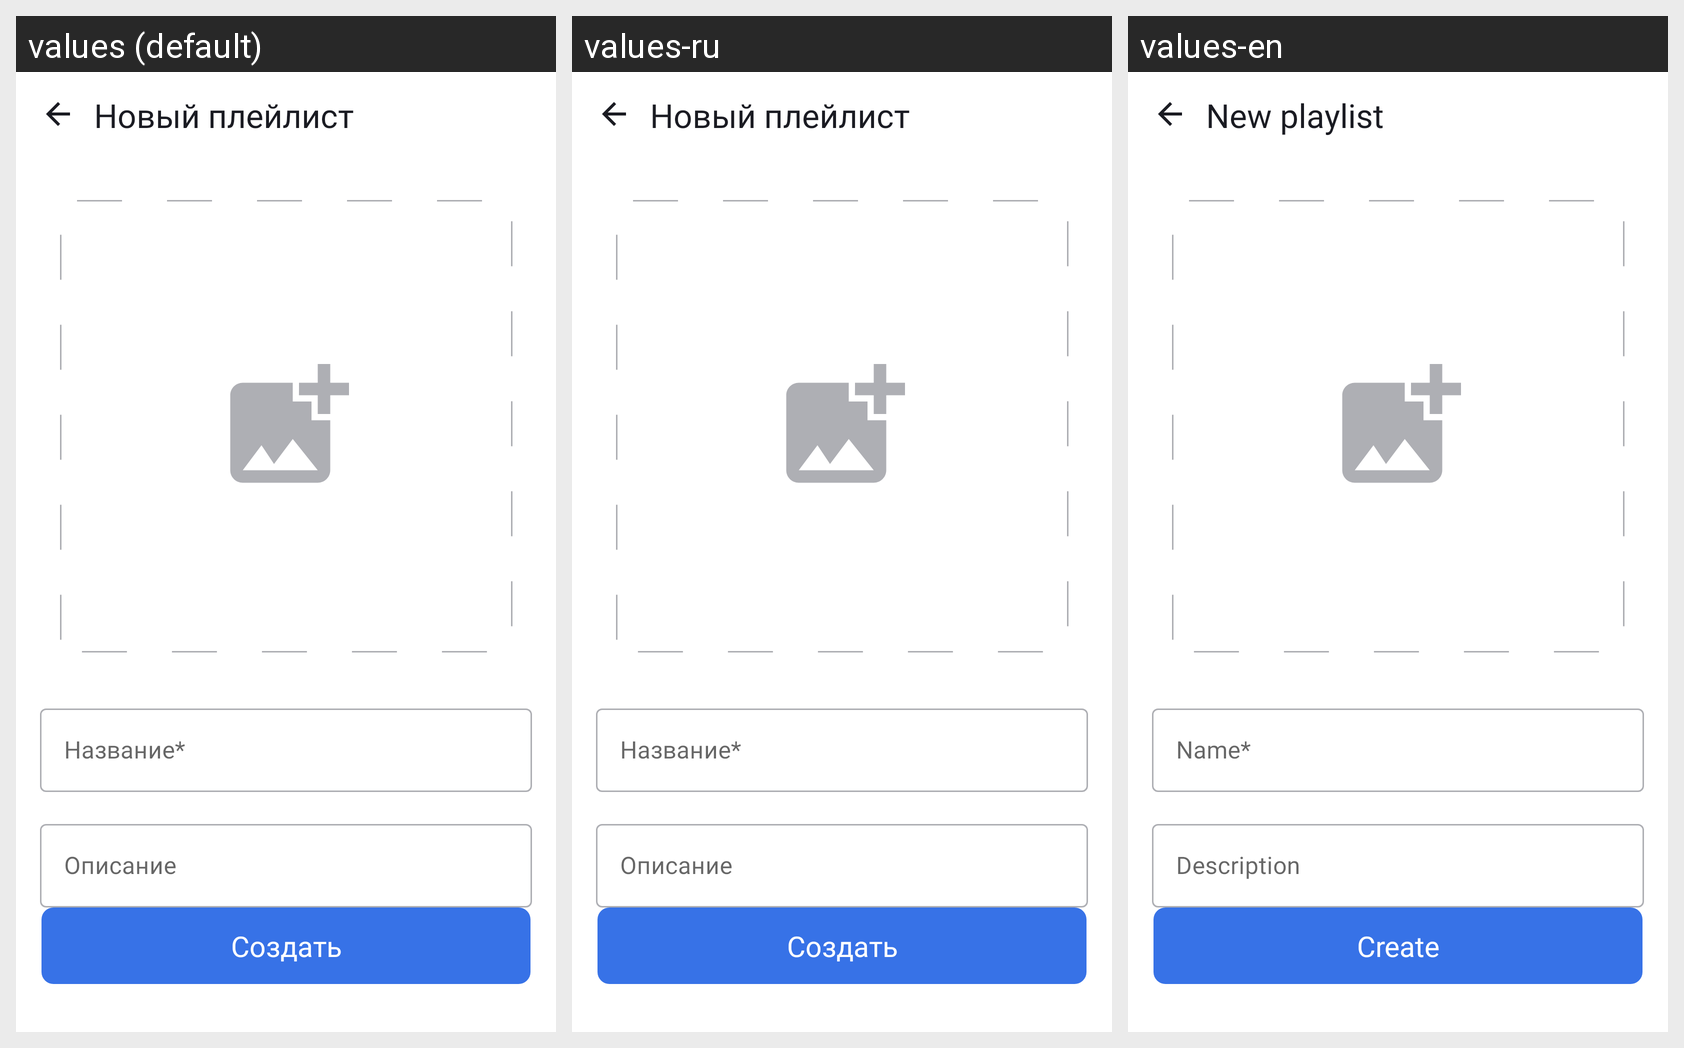

Strings drawn on this Android screen and how each of the app's shown locales translates them:
Android screen res/layout/fragment_create_playlist.xml rendered under 3 locales, left to right: values (default), values-ru, values-en. Device: Nexus 5 (rendered at 1080×1920; each locale shown at half size, 540×960, under a caption strip naming it); theme Theme.PlaylistMaker.
Strings drawn on this screen, with the default value and each locale's value (text and hints the layout hard-codes, and strings that could not be matched under every locale, appear in the picture but are not listed):

new_playlist
  values: Новый плейлист
  values-ru: Новый плейлист  [not translated; the default value is used]
  values-en: New playlist

playlist_name_hint
  values: Название*
  values-ru: Название*  [not translated; the default value is used]
  values-en: Name*

playlist_description_hint
  values: Описание
  values-ru: Описание  [not translated; the default value is used]
  values-en: Description

create
  values: Создать
  values-ru: Создать  [not translated; the default value is used]
  values-en: Create
